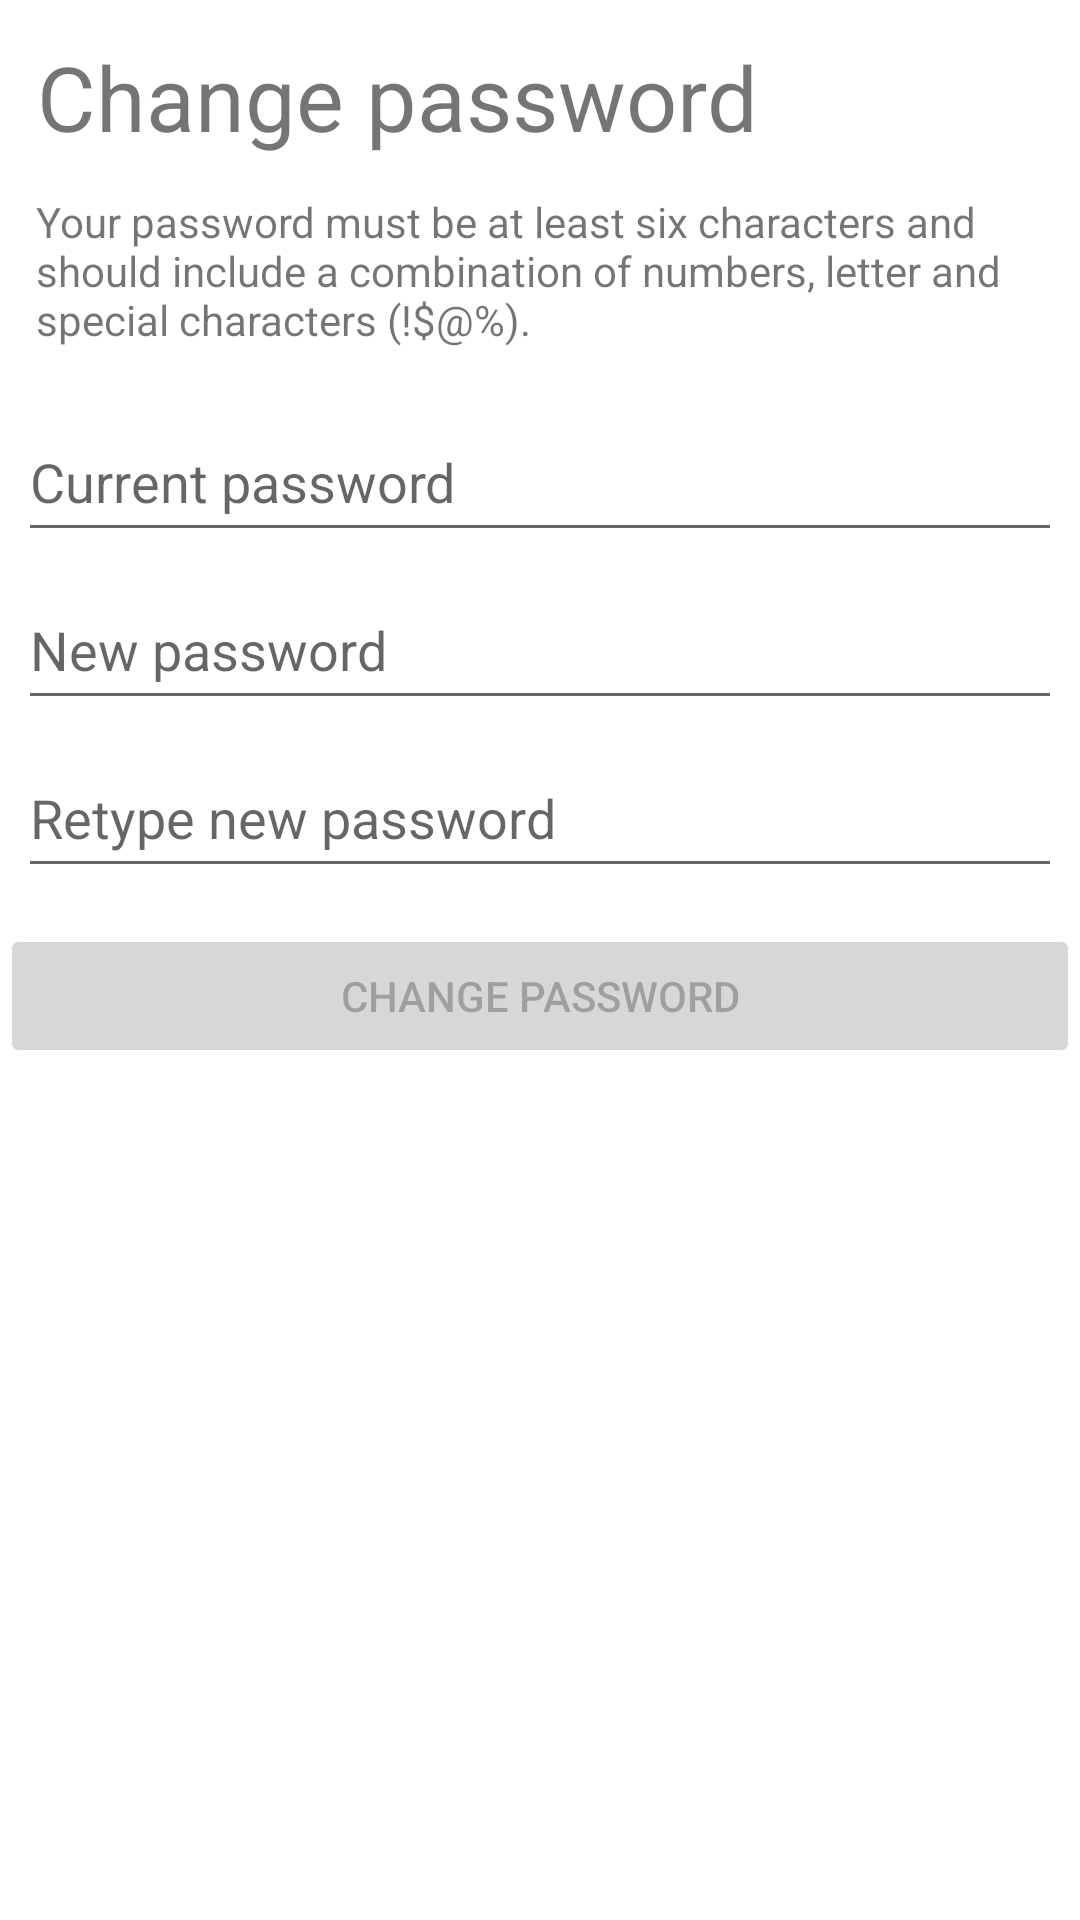

Here is an Android app screen rendered from its layout file. Give the layout XML and the strings, colors and styles it references.
<!-- AndroidManifest.xml: application theme Theme.CP3407Assignment -->
<!-- res/layout/fragment_change_password.xml -->
<?xml version="1.0" encoding="utf-8"?>
<layout xmlns:android="http://schemas.android.com/apk/res/android"
    xmlns:app="http://schemas.android.com/apk/res-auto">

    <data>

    </data>

    <androidx.constraintlayout.widget.ConstraintLayout
        android:layout_width="match_parent"
        android:layout_height="match_parent">

        <TextView
            android:id="@+id/change_password_title"
            android:layout_width="wrap_content"
            android:layout_height="wrap_content"
            android:textAlignment="center"
            android:layout_marginTop="12dp"
            android:layout_marginStart="12dp"
            android:text="@string/change_password"
            android:textSize="30sp"
            app:layout_constraintStart_toStartOf="parent"
            app:layout_constraintTop_toTopOf="parent" />

        <TextView
            android:id="@+id/password_rules"
            android:layout_width="wrap_content"
            android:layout_height="wrap_content"
            android:padding="12dp"
            android:text="@string/password_rules"
            app:layout_constraintStart_toStartOf="parent"
            app:layout_constraintTop_toBottomOf="@+id/change_password_title" />

        <EditText
            android:id="@+id/current_password"
            android:layout_width="match_parent"
            android:layout_height="50dp"
            android:inputType="textPassword"
            android:layout_marginStart="6dp"
            android:hint="@string/current_password"
            android:layout_marginEnd="6dp"
            android:layout_marginTop="6dp"
            android:maxLines="1"
            app:layout_constraintTop_toBottomOf="@+id/password_rules"
            android:autofillHints="Enter current password" />

        <EditText
            android:id="@+id/new_password"
            android:layout_width="match_parent"
            android:layout_height="50dp"
            android:inputType="textPassword"
            android:hint="@string/new_password"
            android:layout_marginStart="6dp"
            android:layout_marginEnd="6dp"
            android:layout_marginTop="6dp"
            android:maxLines="1"
            app:layout_constraintTop_toBottomOf="@+id/current_password"
            android:autofillHints="Enter new password" />

        <EditText
            android:id="@+id/confirm_new_password"
            android:layout_width="match_parent"
            android:layout_height="50dp"
            android:inputType="textPassword"
            android:hint="@string/retype_new_password"
            android:layout_marginStart="6dp"
            android:layout_marginEnd="6dp"
            android:layout_marginTop="6dp"
            android:maxLines="1"
            app:layout_constraintTop_toBottomOf="@+id/new_password"
            android:autofillHints="Retype new password" />

        <Button
            android:id="@+id/confirm_new_password_button"
            android:layout_width="match_parent"
            android:layout_height="wrap_content"
            android:layout_marginTop="12dp"
            android:enabled="false"
            android:text="@string/change_password"
            app:layout_constraintEnd_toEndOf="parent"
            app:layout_constraintStart_toStartOf="@+id/confirm_new_password"
            app:layout_constraintTop_toBottomOf="@+id/confirm_new_password" />


    </androidx.constraintlayout.widget.ConstraintLayout>
</layout>
<!-- resources referenced by this layout -->
<resources>
  <string name="change_password">Change password</string>
  <string name="current_password">Current password</string>
  <string name="new_password">New password</string>
  <string name="password_rules">Your password must be at least six characters and should include a combination of numbers, letter and special characters (!$@%).</string>
  <string name="retype_new_password">Retype new password</string>
  <style name="Theme.CP3407Assignment" parent="Theme.MaterialComponents.DayNight.DarkActionBar">
          
          <item name="android:statusBarColor">?attr/colorPrimaryVariant</item>
          
      </style>
</resources>
